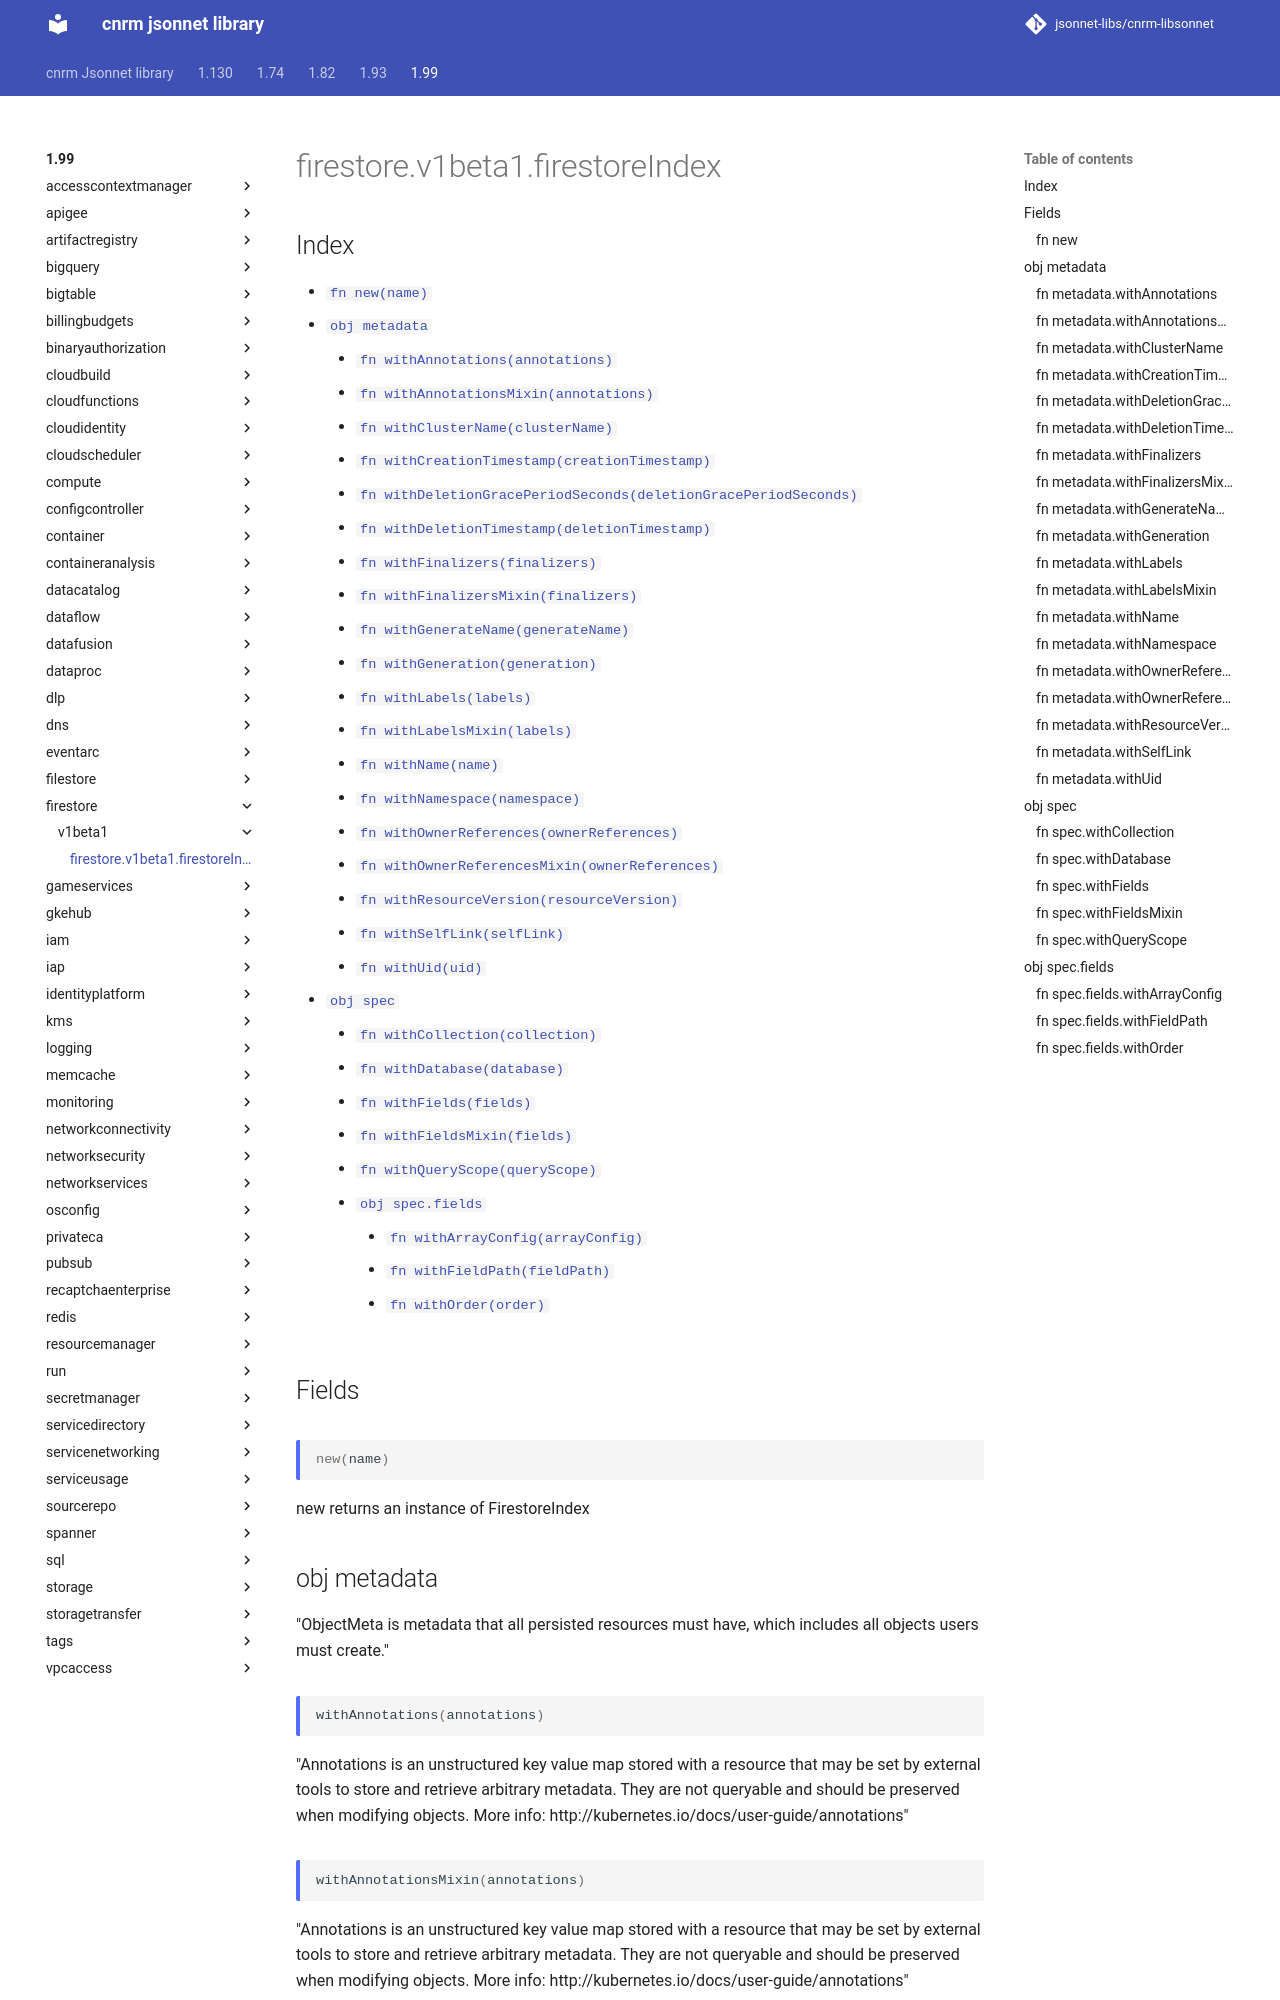

repository: jsonnet-libs/cnrm-libsonnet · page: 1.99/firestore/v1beta1/firestoreIndex/index.html · generator: mkdocs

---
permalink: /1.99/firestore/v1beta1/firestoreIndex/
---

# firestore.v1beta1.firestoreIndex



## Index

* [`fn new(name)`](#fn-new)
* [`obj metadata`](#obj-metadata)
  * [`fn withAnnotations(annotations)`](#fn-metadatawithannotations)
  * [`fn withAnnotationsMixin(annotations)`](#fn-metadatawithannotationsmixin)
  * [`fn withClusterName(clusterName)`](#fn-metadatawithclustername)
  * [`fn withCreationTimestamp(creationTimestamp)`](#fn-metadatawithcreationtimestamp)
  * [`fn withDeletionGracePeriodSeconds(deletionGracePeriodSeconds)`](#fn-metadatawithdeletiongraceperiodseconds)
  * [`fn withDeletionTimestamp(deletionTimestamp)`](#fn-metadatawithdeletiontimestamp)
  * [`fn withFinalizers(finalizers)`](#fn-metadatawithfinalizers)
  * [`fn withFinalizersMixin(finalizers)`](#fn-metadatawithfinalizersmixin)
  * [`fn withGenerateName(generateName)`](#fn-metadatawithgeneratename)
  * [`fn withGeneration(generation)`](#fn-metadatawithgeneration)
  * [`fn withLabels(labels)`](#fn-metadatawithlabels)
  * [`fn withLabelsMixin(labels)`](#fn-metadatawithlabelsmixin)
  * [`fn withName(name)`](#fn-metadatawithname)
  * [`fn withNamespace(namespace)`](#fn-metadatawithnamespace)
  * [`fn withOwnerReferences(ownerReferences)`](#fn-metadatawithownerreferences)
  * [`fn withOwnerReferencesMixin(ownerReferences)`](#fn-metadatawithownerreferencesmixin)
  * [`fn withResourceVersion(resourceVersion)`](#fn-metadatawithresourceversion)
  * [`fn withSelfLink(selfLink)`](#fn-metadatawithselflink)
  * [`fn withUid(uid)`](#fn-metadatawithuid)
* [`obj spec`](#obj-spec)
  * [`fn withCollection(collection)`](#fn-specwithcollection)
  * [`fn withDatabase(database)`](#fn-specwithdatabase)
  * [`fn withFields(fields)`](#fn-specwithfields)
  * [`fn withFieldsMixin(fields)`](#fn-specwithfieldsmixin)
  * [`fn withQueryScope(queryScope)`](#fn-specwithqueryscope)
  * [`obj spec.fields`](#obj-specfields)
    * [`fn withArrayConfig(arrayConfig)`](#fn-specfieldswitharrayconfig)
    * [`fn withFieldPath(fieldPath)`](#fn-specfieldswithfieldpath)
    * [`fn withOrder(order)`](#fn-specfieldswithorder)

## Fields

### fn new

```ts
new(name)
```

new returns an instance of FirestoreIndex

## obj metadata

"ObjectMeta is metadata that all persisted resources must have, which includes all objects users must create."

### fn metadata.withAnnotations

```ts
withAnnotations(annotations)
```

"Annotations is an unstructured key value map stored with a resource that may be set by external tools to store and retrieve arbitrary metadata. They are not queryable and should be preserved when modifying objects. More info: http://kubernetes.io/docs/user-guide/annotations"

### fn metadata.withAnnotationsMixin

```ts
withAnnotationsMixin(annotations)
```

"Annotations is an unstructured key value map stored with a resource that may be set by external tools to store and retrieve arbitrary metadata. They are not queryable and should be preserved when modifying objects. More info: http://kubernetes.io/docs/user-guide/annotations"

**Note:** This function appends passed data to existing values

### fn metadata.withClusterName

```ts
withClusterName(clusterName)
```

"The name of the cluster which the object belongs to. This is used to distinguish resources with same name and namespace in different clusters. This field is not set anywhere right now and apiserver is going to ignore it if set in create or update request."
